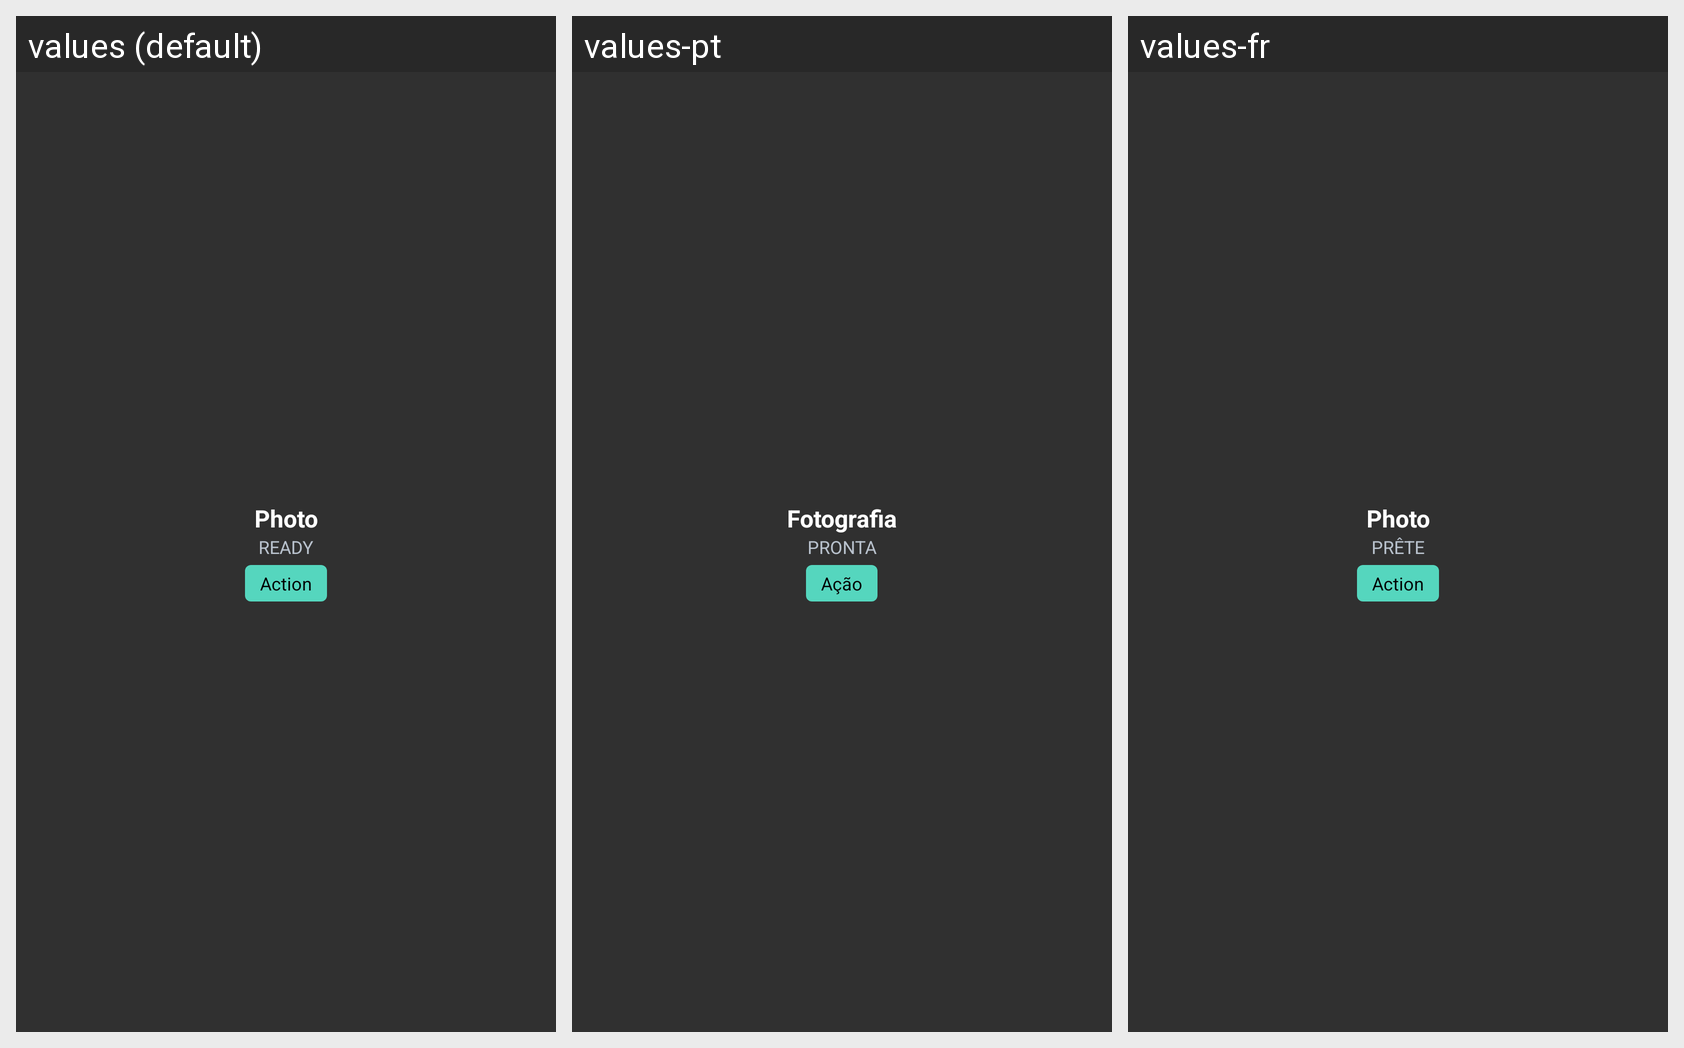

Strings drawn on this Android screen and how each of the app's shown locales translates them:
Android screen res/layout/widget_dji_action.xml rendered under 3 locales, left to right: values (default), values-pt, values-fr. Device: Nexus 5 (rendered at 1080×1920; each locale shown at half size, 540×960, under a caption strip naming it); theme AppTheme.
Other locales in the repository, not shown: values-de, values-es, values-it.
Strings drawn on this screen, with the default value and each locale's value (text and hints the layout hard-codes, and strings that could not be matched under every locale, appear in the picture but are not listed):

widget_photo
  values: Photo
  values-pt: Fotografia
  values-fr: Photo

widget_ready
  values: READY
  values-pt: PRONTA
  values-fr: PRÊTE

widget_action
  values: Action
  values-pt: Ação
  values-fr: Action
